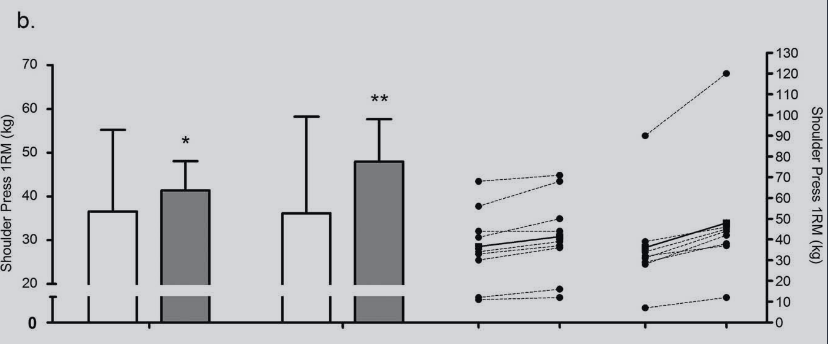

Source data for this figure (header and first rows):
20g, 36.48148148148148, 0, mean_pre
20g, 55.56, 0, upper_sd_pre
20g, 41.3, 0, mean_post
20g, 48.33, 0, upper_sd_post
40g, 36.11, 1, mean_pre
40g, 58.52, 1, upper_sd_pre
40g, 47.96, 1, mean_post
40g, 57.78, 1, upper_sd_post
